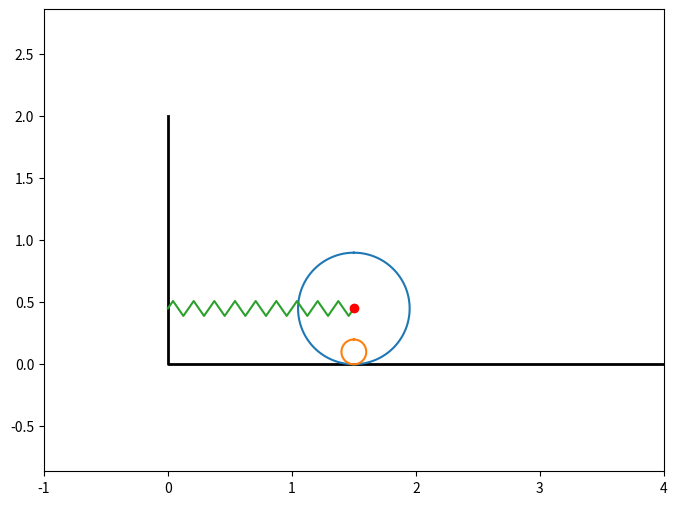

This chart was generated by the following Python code:
import numpy as np
import math
import matplotlib.pyplot as plt
from matplotlib.animation import FuncAnimation

# Количество шагов анимации и финальное время
num_steps = 100
time_final = 2 * np.pi
time = np.linspace(0, time_final, num_steps)

# Горизонтальное смещение и угол вращения
x_displacement = np.sin(time)  # Смещение по горизонтали
phi_angle = np.sin(-time)      # Угол для вращения второго цилиндра

# Константы для цилиндров и пружины
initial_x = 1.5         # Начальное смещение пружины
main_radius = 0.45      # Радиус основного цилиндра
sub_radius = 0.1        # Радиус дополнительного цилиндра
spring_length = 0.35    # Длина пружины

# Положение центра основного цилиндра (точка A)
x_A = initial_x + x_displacement
y_A = main_radius

# Положение центра дополнительного цилиндра (точка B)
x_B = x_A + spring_length * np.sin(phi_angle)
y_B = y_A - spring_length * np.cos(phi_angle)

# Координаты для построения окружностей (основной и вспомогательный цилиндры)
circle_angle = np.linspace(0, 2 * math.pi, 100)
x_circle_main = main_radius * np.sin(circle_angle)
y_circle_main = main_radius * np.cos(circle_angle)
x_circle_sub = sub_radius * np.sin(circle_angle)
y_circle_sub = sub_radius * np.cos(circle_angle)

# Создание пружины
num_spring_points = 20  # Количество витков пружины
spring_height = 0.06    # Высота пружины
spring_step = 1 / (num_spring_points - 2)  # Шаг между витками

x_spring = np.zeros(num_spring_points)
y_spring = np.zeros(num_spring_points)
x_spring[0] = 0
y_spring[0] = 0
x_spring[-1] = 1
y_spring[-1] = 0

# Заполняем координаты пружины
for i in range(num_spring_points - 2):
    x_spring[i + 1] = spring_step * ((i + 1) - 1 / 2)
    y_spring[i + 1] = spring_height * (-1) ** i

# Параметры графика
fig = plt.figure(figsize=[8, 6])
ax = fig.add_subplot(1, 1, 1)
ax.axis('equal')  # Равномерный масштаб по осям
ax.set(xlim=[-1, 4], ylim=[-1, 3])

# Построение базовых линий (основание)
ground_x = [0, 0, 4]
ground_y = [2, 0, 0]
ax.plot(ground_x, ground_y, color='black', linewidth=2)

# Построение начальных элементов (обновляемых в анимации)
main_cylinder_drawn = ax.plot(x_A[0] + x_circle_main, y_A + y_circle_main)[0]
sub_cylinder_drawn = ax.plot(x_B[0] + x_circle_sub, y_B[0] + y_circle_sub)[0]

spring_drawn = ax.plot(x_spring * (initial_x + x_displacement[0]), y_spring + y_A)[0]
point_A = ax.plot(x_A[0], y_A, marker='o', color='red')[0]

# Функция анимации
def animate(frame):
    # Обновляем положение точки A
    point_A.set_data([x_A[frame]], [y_A])
    
    # Обновляем основной цилиндр (движение вместе с точкой A)
    main_cylinder_drawn.set_data(x_A[frame] + x_circle_main, y_A + y_circle_main)
    
    # Обновляем дополнительный цилиндр (вращается вокруг точки B)
    sub_cylinder_drawn.set_data(x_B[frame] + x_circle_sub, y_B[frame] + y_circle_sub)
    
    # Обновляем пружину
    spring_drawn.set_data(x_spring * (initial_x + x_displacement[frame]), y_spring + y_A)
    
    return [main_cylinder_drawn, sub_cylinder_drawn, spring_drawn, point_A]

# Создаем анимацию
animation = FuncAnimation(fig, animate, frames=num_steps, interval=50, repeat=False)

# Отображаем график с анимацией
plt.show()
